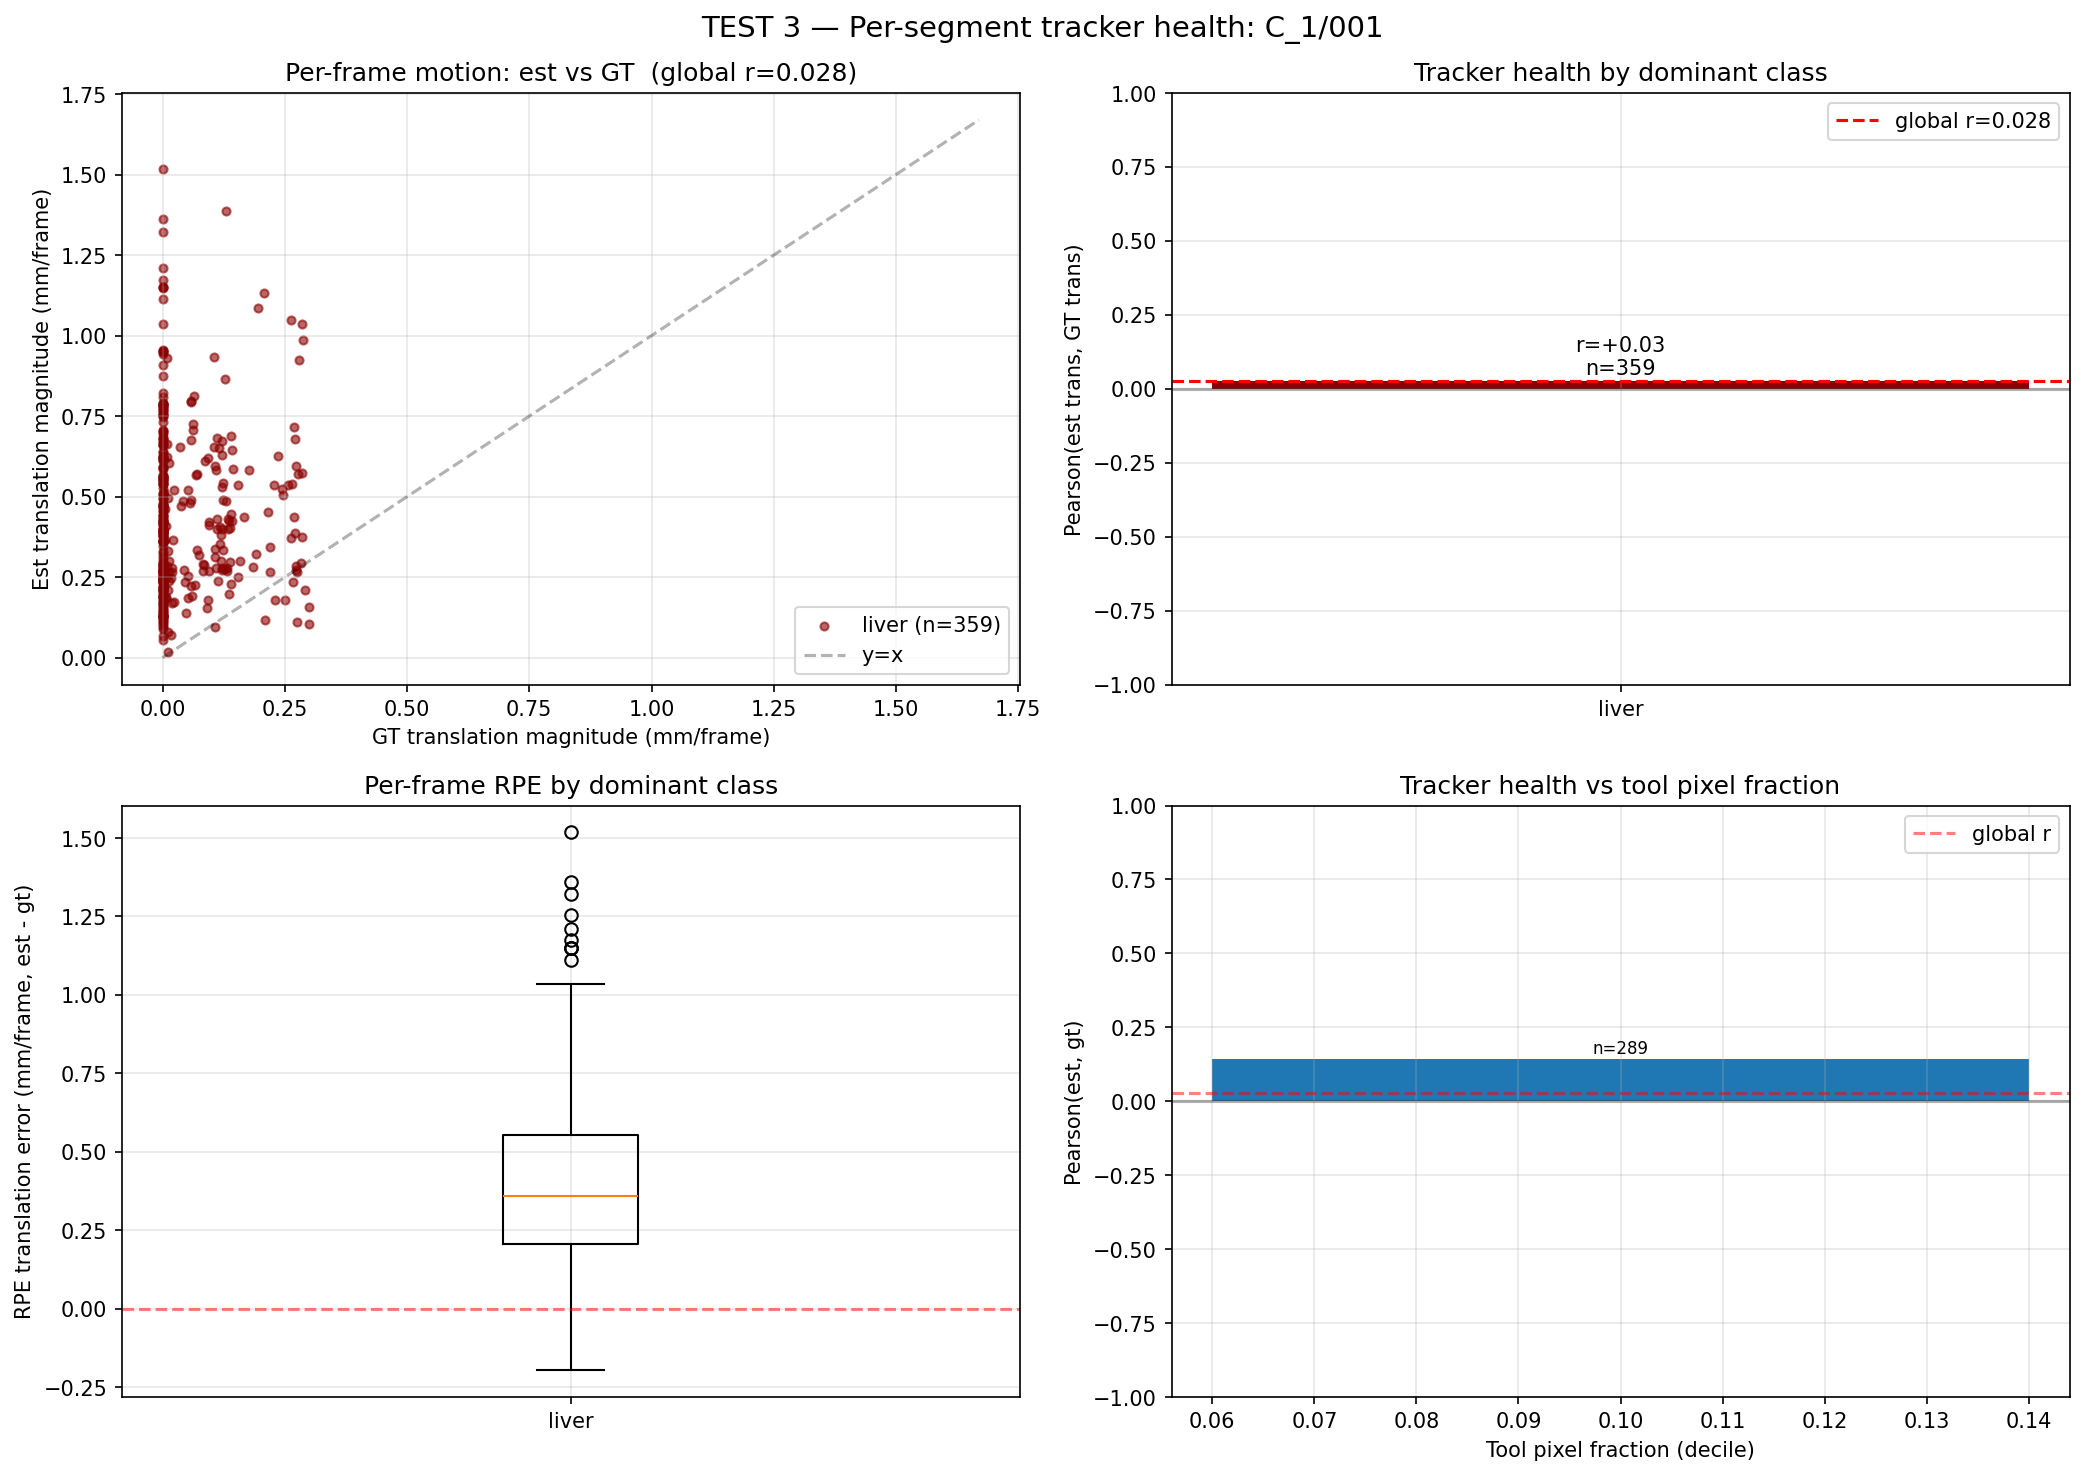

The table this chart was drawn from, first rows:
frame, est_trans_mm, gt_trans_mm, est_rot_deg, gt_rot_deg, rpe_trans_mm, rpe_rot_deg, dominant_class, bg_frac, liver_frac, gb_frac, tool_frac
0, 0.192, 1.5515838457795457e-14, 0.003671, 0.0, 0.192, 0.003671, liver, 0.3061, 0.3677, 0.1599, 0.1663
1, 0.165, 1.5515838457795457e-14, 0.0205, 0.0, 0.165, 0.0205, liver, 0.3057, 0.3674, 0.1594, 0.1675
2, 0.05566, 1.5515838457795457e-14, 0.03865, 0.0, 0.05566, 0.03865, liver, 0.3043, 0.368, 0.1602, 0.1675
3, 0.4675, 1.5515838457795457e-14, 0.0208, 0.0, 0.4675, 0.0208, liver, 0.3028, 0.3681, 0.1604, 0.1687
4, 0.6702, 1.5515838457795457e-14, 0.1055, 0.0, 0.6702, 0.1055, liver, 0.3026, 0.3687, 0.1606, 0.1682
5, 0.1831, 1.5515838457795457e-14, 0.05891, 0.0, 0.1831, 0.05891, liver, 0.303, 0.3692, 0.1606, 0.1672
6, 0.1283, 1.5515838457795457e-14, 0.02385, 0.0, 0.1283, 0.02385, liver, 0.3024, 0.3691, 0.1608, 0.1677
7, 0.1334, 1.5515838457795457e-14, 0.0, 0.0, 0.1334, 0.0, liver, 0.3021, 0.3692, 0.1609, 0.1678
8, 0.2083, 1.5515838457795457e-14, 0.008147, 0.0, 0.2083, 0.008147, liver, 0.3007, 0.3697, 0.1608, 0.1688
9, 0.1396, 1.5515838457795457e-14, 0.08155, 0.0, 0.1396, 0.08155, liver, 0.3004, 0.3696, 0.1609, 0.169
10, 0.1025, 1.5515838457795457e-14, 0.1197, 0.0, 0.1025, 0.1197, liver, 0.3001, 0.3699, 0.1611, 0.1689
11, 0.1132, 1.5515838457795457e-14, 0.0, 0.0, 0.1132, 0.0, liver, 0.2998, 0.3701, 0.1611, 0.169
12, 0.5391, 1.5515838457795457e-14, 0.0259, 0.0, 0.5391, 0.0259, liver, 0.2999, 0.3691, 0.1621, 0.1689
13, 0.3613, 1.5515838457795457e-14, 0.02152, 0.0, 0.3613, 0.02152, liver, 0.2991, 0.3696, 0.162, 0.1692
14, 0.2679, 1.5515838457795457e-14, 0.09191, 0.0, 0.2679, 0.09191, liver, 0.2996, 0.3696, 0.1625, 0.1683
15, 0.4656, 1.5515838457795457e-14, 0.1022, 0.0, 0.4656, 0.1022, liver, 0.2994, 0.3694, 0.162, 0.1692
16, 0.08966, 1.5515838457795457e-14, 0.0, 0.0, 0.08966, 0.0, liver, 0.2998, 0.3696, 0.1618, 0.1688
17, 0.3598, 1.5515838457795457e-14, 0.03837, 0.0, 0.3598, 0.03837, liver, 0.2998, 0.3695, 0.162, 0.1687
18, 0.2407, 1.5515838457795457e-14, 0.01234, 0.0, 0.2407, 0.01234, liver, 0.2993, 0.3697, 0.1621, 0.1688
19, 0.4542, 1.5515838457795457e-14, 0.1625, 0.0, 0.4542, 0.1625, liver, 0.2993, 0.3699, 0.1614, 0.1695
20, 0.4709, 1.5515838457795457e-14, 0.18, 0.0, 0.4709, 0.18, liver, 0.2997, 0.37, 0.1614, 0.169
21, 0.143, 1.5515838457795457e-14, 0.04035, 0.0, 0.143, 0.04035, liver, 0.2999, 0.3695, 0.1618, 0.1688
22, 0.2609, 1.5515838457795457e-14, 0.0, 0.0, 0.2609, 0.0, liver, 0.2995, 0.3699, 0.1619, 0.1687
23, 0.4747, 1.5515838457795457e-14, 0.0, 0.0, 0.4747, 0.0, liver, 0.2993, 0.37, 0.162, 0.1687
24, 0.6256, 1.5515838457795457e-14, 0.1699, 0.0, 0.6256, 0.1699, liver, 0.2994, 0.3698, 0.1625, 0.1682
25, 0.5056, 1.5515838457795457e-14, 0.1025, 0.0, 0.5056, 0.1025, liver, 0.2999, 0.3694, 0.1626, 0.1681
26, 0.5621, 1.5515838457795457e-14, 0.0, 0.0, 0.5621, 0.0, liver, 0.2994, 0.3696, 0.1628, 0.1682
27, 0.1493, 1.5515838457795457e-14, 0.06581, 0.0, 0.1493, 0.06581, liver, 0.2995, 0.3694, 0.1629, 0.1682
28, 0.06779, 1.5515838457795457e-14, 0.0, 0.0, 0.06779, 0.0, liver, 0.2993, 0.3691, 0.1633, 0.1683
29, 0.2749, 1.5515838457795457e-14, 0.07252, 0.0, 0.2749, 0.07252, liver, 0.2905, 0.3736, 0.167, 0.169
30, 0.412, 1.5515838457795457e-14, 0.05089, 0.0, 0.412, 0.05089, liver, 0.2996, 0.3697, 0.1628, 0.1678
31, 0.2172, 1.5515838457795457e-14, 0.0291, 0.0, 0.2172, 0.0291, liver, 0.3009, 0.3691, 0.1628, 0.1671
32, 0.1885, 1.5515838457795457e-14, 0.0428, 0.0, 0.1885, 0.0428, liver, 0.3005, 0.3699, 0.1628, 0.1668
33, 0.5392, 1.5515838457795457e-14, 0.02, 0.0, 0.5392, 0.02, liver, 0.3003, 0.3694, 0.1628, 0.1675
34, 0.2901, 1.5515838457795457e-14, 0.09025, 0.0, 0.2901, 0.09025, liver, 0.3005, 0.3693, 0.163, 0.1672
35, 0.3903, 1.5515838457795457e-14, 0.03647, 0.0, 0.3903, 0.03647, liver, 0.2999, 0.3697, 0.163, 0.1674
36, 0.4257, 1.5515838457795457e-14, 0.04077, 0.0, 0.4257, 0.04077, liver, 0.2997, 0.3695, 0.163, 0.1677
37, 0.4733, 1.5515838457795457e-14, 0.0, 0.0, 0.4733, 0.0, liver, 0.3, 0.3697, 0.163, 0.1674
38, 0.4191, 1.5515838457795457e-14, 0.0, 0.0, 0.4191, 0.0, liver, 0.2995, 0.3697, 0.163, 0.1677
39, 0.7728, 1.5515838457795457e-14, 0.06604, 0.0, 0.7728, 0.06604, liver, 0.2996, 0.3701, 0.163, 0.1673
40, 0.7059, 1.5515838457795457e-14, 0.05195, 0.0, 0.7059, 0.05195, liver, 0.2998, 0.3703, 0.1628, 0.1672
41, 0.1307, 1.5515838457795457e-14, 0.0, 0.0, 0.1307, 0.0, liver, 0.2987, 0.3702, 0.1631, 0.1681
42, 0.238, 1.5515838457795457e-14, 0.05271, 0.0, 0.238, 0.05271, liver, 0.3, 0.3699, 0.1631, 0.1671
43, 0.2654, 1.5515838457795457e-14, 0.02658, 0.0, 0.2654, 0.02658, liver, 0.2997, 0.3702, 0.1628, 0.1673
44, 0.4752, 1.5515838457795457e-14, 0.09982, 0.0, 0.4752, 0.09982, liver, 0.299, 0.37, 0.1629, 0.1681
45, 0.3982, 1.5515838457795457e-14, 0.09393, 0.0, 0.3982, 0.09393, liver, 0.2994, 0.3698, 0.1631, 0.1678
46, 0.1932, 1.5515838457795457e-14, 0.07643, 0.0, 0.1932, 0.07643, liver, 0.2989, 0.3696, 0.1632, 0.1683
47, 0.2545, 1.5515838457795457e-14, 0.04951, 0.0, 0.2545, 0.04951, liver, 0.2989, 0.3699, 0.163, 0.1682
48, 0.2842, 1.5515838457795457e-14, 0.02367, 0.0, 0.2842, 0.02367, liver, 0.2991, 0.3696, 0.1631, 0.1682
49, 0.2675, 1.5515838457795457e-14, 0.1005, 0.0, 0.2675, 0.1005, liver, 0.3006, 0.3688, 0.1633, 0.1673
50, 0.526, 1.5515838457795457e-14, 0.09889, 0.0, 0.526, 0.09889, liver, 0.2994, 0.3696, 0.163, 0.1679
51, 0.3068, 1.5515838457795457e-14, 0.04008, 0.0, 0.3068, 0.04008, liver, 0.299, 0.3697, 0.1632, 0.1682
52, 0.1871, 1.5515838457795457e-14, 0.0, 0.0, 0.1871, 0.0, liver, 0.2994, 0.3699, 0.1629, 0.1677
53, 0.2931, 1.5515838457795457e-14, 0.02557, 0.0, 0.2931, 0.02557, liver, 0.3001, 0.3699, 0.1626, 0.1674
54, 0.2976, 1.5515838457795457e-14, 0.09663, 0.0, 0.2976, 0.09663, liver, 0.2986, 0.37, 0.1629, 0.1685
55, 0.2551, 1.5515838457795457e-14, 0.09194, 0.0, 0.2551, 0.09194, liver, 0.2991, 0.37, 0.163, 0.1679
56, 0.2729, 1.5515838457795457e-14, 0.0, 0.0, 0.2729, 0.0, liver, 0.2992, 0.3704, 0.1628, 0.1676
57, 0.2729, 1.5515838457795457e-14, 0.0, 0.0, 0.2729, 0.0, liver, 0.2988, 0.3702, 0.1629, 0.168
58, 0.2783, 1.5515838457795457e-14, 0.02715, 0.0, 0.2783, 0.02715, liver, 0.2985, 0.3703, 0.1627, 0.1685
59, 0.1128, 1.5515838457795457e-14, 0.07662, 0.0, 0.1128, 0.07662, liver, 0.2954, 0.3723, 0.1637, 0.1686
... 299 more rows
